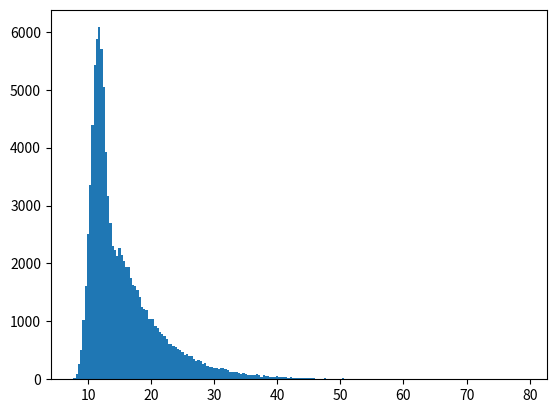

Write Python code to recreate this figure.
# -*- coding: utf-8 -*-
"""
Created on Fri Jun 06 20:13:36 2014

[redacted]
"""
import scipy.stats as s
import numpy as np
import matplotlib.pyplot as plt

act = []

def weib(x,a,n):
    return (a / n) * (x / n)**(a - 1) * np.exp(-(x / n)**a)

#def func(x,a,n):
 #   return weib(x,1,)   
   
#def w(x):
#    a = 1*np.random.weibull(1)
#    if a < 1:
#        l = (a+np.random.normal(5))
#    else:
#        m = (a+.1*np.random.weibull(1)+np.random.normal(5))
#    return (l, m)

#d, f = [w(k) for k in range(10000) ]
#b = [np.random.weibull(1)+np.random.normal(1) for k in range(10000)]

def a(ks = 1, ls = 1, l1 = 1, l0 = 1, gap = 7, t = 0):
    
    w0 = np.random.weibull(1)*l0
    w1 = np.random.weibull(1)*l1
    ws = np.random.weibull(ks)*ls
   # if t == 0:
   #     print ('-----------------------')
   # print ('.'+str(w0)+'>'+str(ws)+'t='+str(t))
    if w0 > ws: # если время до деление меньше, то возвращаем его + задержку
        return gap + t + ws #  
    else: # если время до перехода в фазу сна меньше, 
    # то ставим в качестве задержки время до перехода и время в фазе сна
    # и вызываем рекурсию
        k = a(t = w0 + w1 + t, ks = ks, ls = ls, l1 = l1, l0 = l0, gap = gap)
        
        return k  



m = []
l = []

for k in range(100000):
#    g1 = 10
#    w1 = np.random.weibull(1)#weib(np.random.rand(1)[0], 1.,1.)#
 #   m.append(weib(np.random.rand(1)[0]*10, 1.,1.))
#    w2 = np.random.weibull(1)#weib(np.random.rand(1)[0], 1.,1.)#
#    ws = np.random.weibull(7)#weib(np.random.rand(1)[0], 1.,1)#
#    if w1 > ws:
#        l.append (g1+(ws))#
#    else:
#        l.append(g1+(w1+w2+ws))
    
    l.append(a(ks = 5, l1 = 1, t = 0, ls = 5, l0 = 5))



#x = np.linspace(0, 2, 1000)
plt.hist(l,200)
#plt.hist(m,100)

#plt.plot(x, weib(x, 1, 1))
#plt.plot(x, weib(x, 1, 2))
#plt.plot(x, weib(x, 1, 3))


#plt.show()
        
          